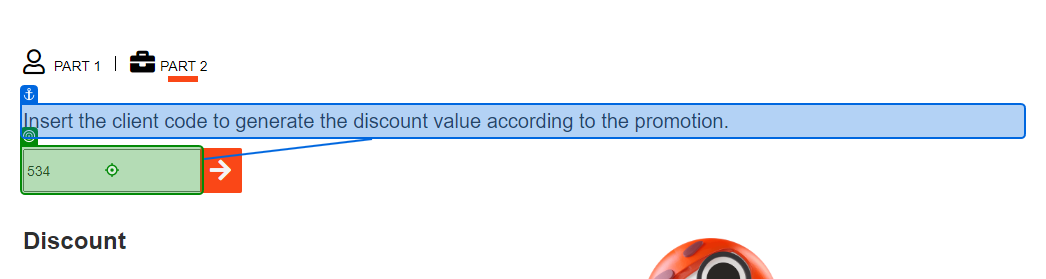
Task: Email Automation Save attachments
Workflow: Main

Step 1: type "ClientCode" into the text box 'vendor' in window 'ACME System 1 - Dashboard' (chrome.exe)

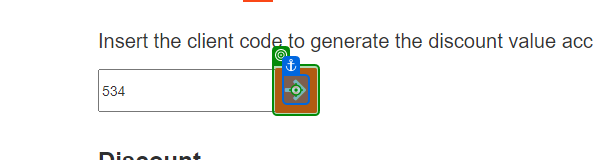
Step 2: click on the button in window 'ACME System 1 - Dashboard' (chrome.exe)

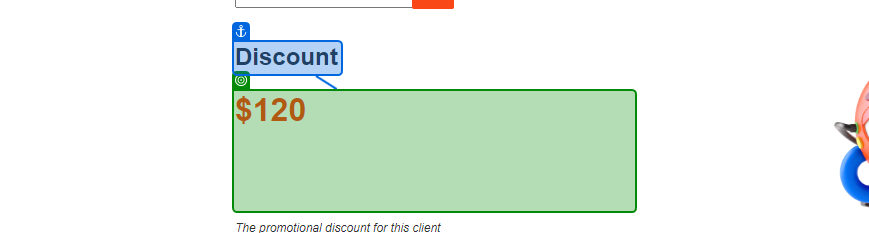
Step 3: get-text from the heading 'discount' in window 'ACME System 1 - Dashboard' (chrome.exe)
